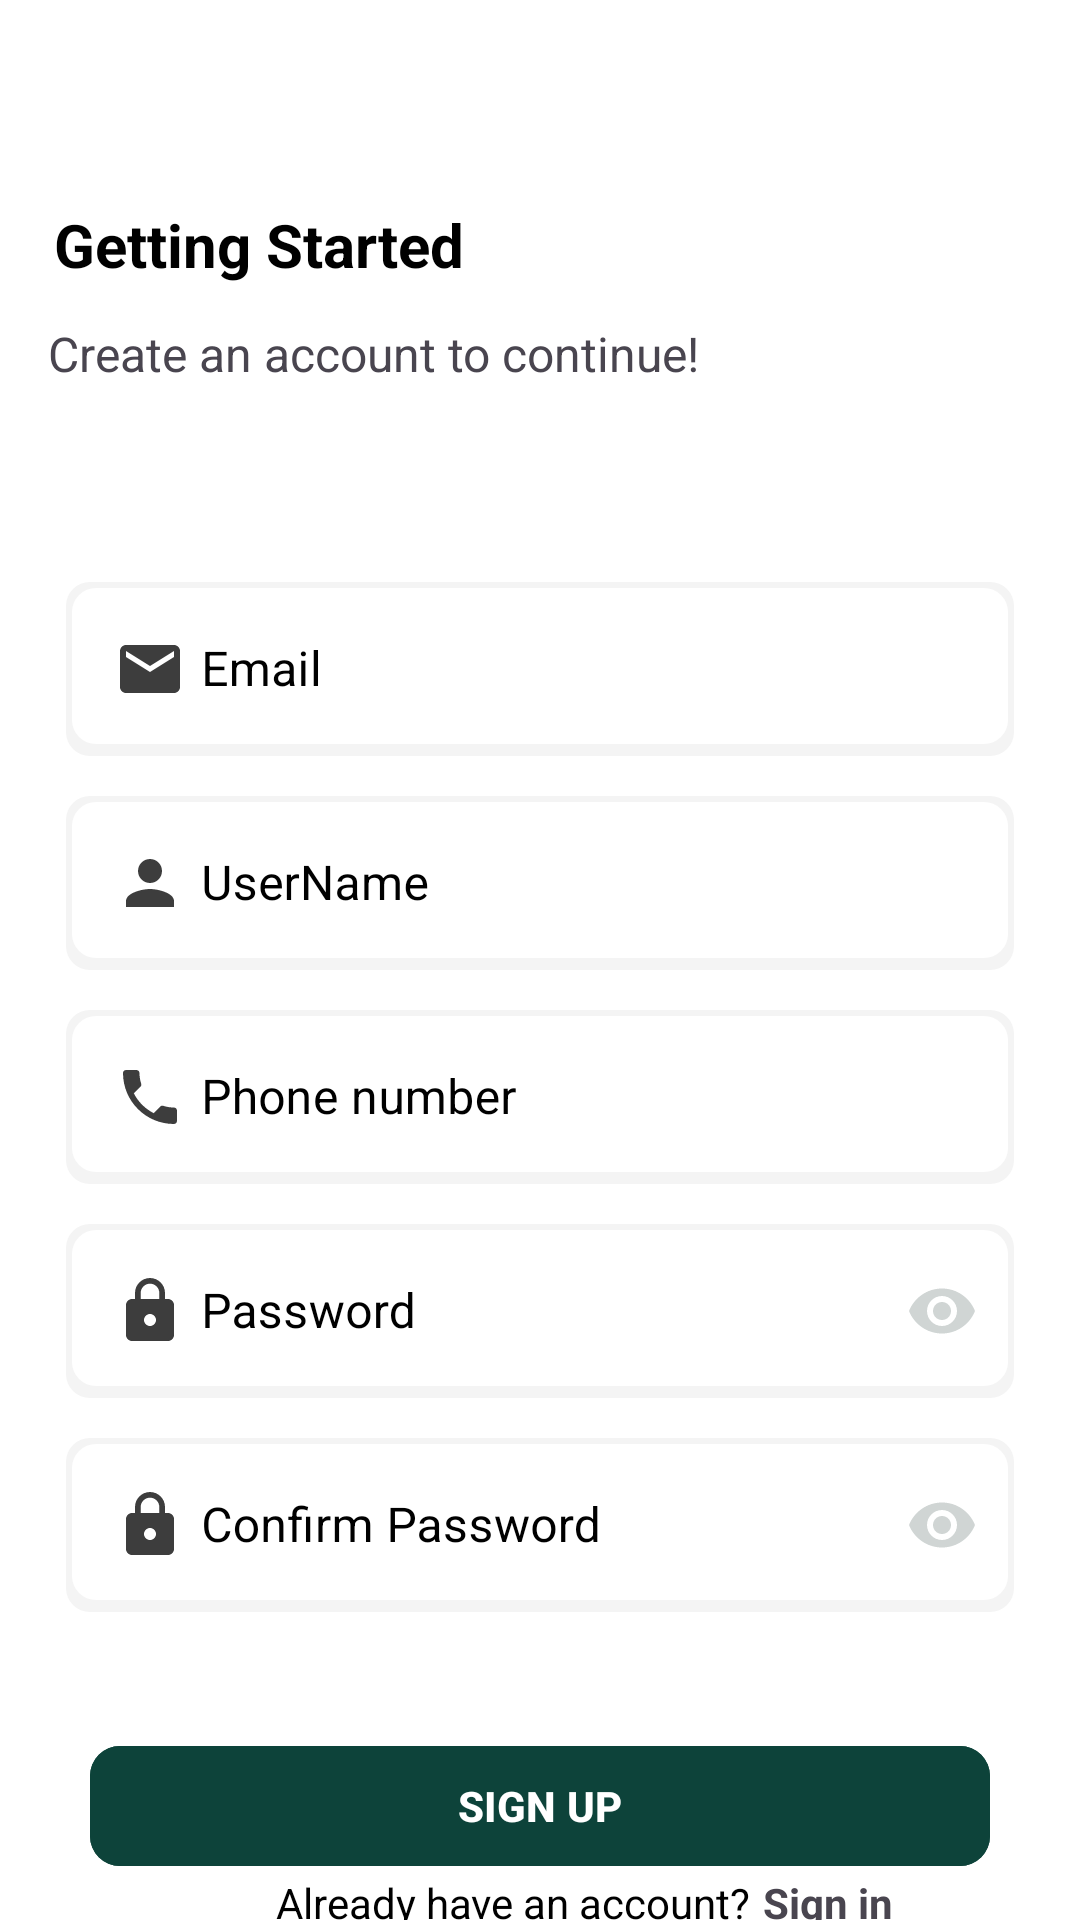

This screen was rendered from an Android layout file. Write that file and the resources it references.
<!-- AndroidManifest.xml: application theme Theme.Ecommerce_app -->
<!-- res/layout/activity_sign_up.xml -->
<?xml version="1.0" encoding="utf-8"?>
<androidx.constraintlayout.widget.ConstraintLayout xmlns:android="http://schemas.android.com/apk/res/android"
    xmlns:app="http://schemas.android.com/apk/res-auto"
    xmlns:tools="http://schemas.android.com/tools"
    android:layout_width="match_parent"
    android:layout_height="match_parent"
    android:background="@color/white"
    tools:context=".auth.register.view.SignUpActivity">


    <TextView
        android:id="@+id/tv1"
        android:layout_width="wrap_content"
        android:layout_height="wrap_content"
        android:layout_marginTop="68dp"
        android:text="@string/sginup1"
        android:textColor="@color/black"
        android:textSize="20sp"
        android:textStyle="bold"
        app:layout_constraintEnd_toEndOf="parent"
        app:layout_constraintHorizontal_bias="0.08"
        app:layout_constraintStart_toStartOf="parent"
        app:layout_constraintTop_toTopOf="parent" />

    <TextView
        android:id="@+id/tv2"
        android:layout_width="wrap_content"
        android:layout_height="wrap_content"
        android:layout_marginTop="12dp"
        android:text="@string/sginup2"
        android:textSize="16sp"
        app:layout_constraintEnd_toEndOf="parent"
        app:layout_constraintHorizontal_bias="0.113"
        app:layout_constraintStart_toStartOf="parent"
        app:layout_constraintTop_toBottomOf="@id/tv1" />

    <com.google.android.material.textfield.TextInputLayout
        android:id="@+id/emailLayout"
        style="@style/Widget.MaterialComponents.TextInputLayout.OutlinedBox"
        android:layout_width="0dp"
        android:layout_height="wrap_content"
        android:layout_marginStart="22dp"
        android:layout_marginTop="60dp"
        android:layout_marginEnd="22dp"
        android:hint="Email"
        android:textColorHint="@color/black"
        app:boxStrokeColor="@color/black"
        app:layout_constraintEnd_toEndOf="parent"
        app:layout_constraintHorizontal_bias="0.0"
        app:layout_constraintStart_toStartOf="parent"
        app:layout_constraintTop_toBottomOf="@id/tv2">

        <com.google.android.material.textfield.TextInputEditText
            android:id="@+id/edtSignInEmail"
            android:layout_width="match_parent"
            android:layout_height="wrap_content"
            android:background="@drawable/edit_text_background"
            android:drawableLeft="@drawable/baseline_email_24"
            android:drawablePadding="5dp"
            android:inputType="textEmailAddress"
            android:singleLine="true"
            android:textColor="@color/black" />

    </com.google.android.material.textfield.TextInputLayout>


    <com.google.android.material.textfield.TextInputLayout
        android:id="@+id/userNamelLayout"
        style="@style/Widget.MaterialComponents.TextInputLayout.OutlinedBox"
        android:layout_width="0dp"
        android:layout_height="wrap_content"
        android:layout_marginStart="22dp"
        android:layout_marginTop="8dp"
        android:layout_marginEnd="22dp"
        android:hint="UserName"
        android:textColorHint="@color/black"
        app:boxStrokeColor="@color/black"
        app:layout_constraintBottom_toTopOf="@id/phonelLayout"
        app:layout_constraintEnd_toEndOf="parent"
        app:layout_constraintHorizontal_bias="0.0"
        app:layout_constraintStart_toStartOf="parent"
        app:layout_constraintTop_toBottomOf="@id/emailLayout">

        <com.google.android.material.textfield.TextInputEditText
            android:id="@+id/edtSignInUserName"
            android:layout_width="match_parent"
            android:layout_height="wrap_content"
            android:background="@drawable/edit_text_background"
            android:drawableLeft="@drawable/baseline_person_24"
            android:drawablePadding="5dp"
            android:inputType="textEmailAddress"
            android:singleLine="true"
            android:textColor="@color/black" />

    </com.google.android.material.textfield.TextInputLayout>

    <com.google.android.material.textfield.TextInputLayout
        android:id="@+id/phonelLayout"
        style="@style/Widget.MaterialComponents.TextInputLayout.OutlinedBox"
        android:layout_width="0dp"
        android:layout_height="wrap_content"
        android:layout_marginStart="22dp"
        android:layout_marginTop="8dp"
        android:layout_marginEnd="22dp"
        android:hint="Phone number"
        android:textColorHint="@color/black"
        app:boxStrokeColor="@color/black"
        app:layout_constraintBottom_toTopOf="@id/passwordLayout"
        app:layout_constraintEnd_toEndOf="parent"
        app:layout_constraintHorizontal_bias="1.0"
        app:layout_constraintStart_toStartOf="parent"
        app:layout_constraintTop_toBottomOf="@id/userNamelLayout">

        <com.google.android.material.textfield.TextInputEditText
            android:id="@+id/edtSignInPhoneNumber"
            android:layout_width="match_parent"
            android:layout_height="wrap_content"
            android:background="@drawable/edit_text_background"
            android:drawableLeft="@drawable/baseline_phone_24"
            android:drawablePadding="5dp"
            android:inputType="phone"
            android:singleLine="true"

            android:textColor="@color/black" />

    </com.google.android.material.textfield.TextInputLayout>

    <com.google.android.material.textfield.TextInputLayout
        android:id="@+id/passwordLayout"
        style="@style/Widget.MaterialComponents.TextInputLayout.OutlinedBox"
        android:layout_width="0dp"
        android:layout_height="wrap_content"
        android:layout_marginStart="22dp"
        android:layout_marginTop="8dp"
        android:layout_marginEnd="22dp"
        android:hint="Password"
        android:textColorHint="@color/black"
        app:boxStrokeColor="@color/black"
        app:layout_constraintEnd_toEndOf="parent"
        app:layout_constraintHorizontal_bias="0.0"
        app:layout_constraintStart_toStartOf="parent"
        app:layout_constraintTop_toBottomOf="@id/phonelLayout"
        app:passwordToggleEnabled="true"
        app:passwordToggleTint="@color/gray_dark_color">

        <com.google.android.material.textfield.TextInputEditText
            android:id="@+id/edtSignInPassword"
            android:layout_width="match_parent"
            android:layout_height="wrap_content"
            android:background="@drawable/edit_text_background"
            android:drawableStart="@drawable/baseline_lock_24"
            android:drawablePadding="5dp"
            android:inputType="textPassword"
            android:singleLine="true"
            android:textColor="@color/black" />

    </com.google.android.material.textfield.TextInputLayout>


    <com.google.android.material.textfield.TextInputLayout
        android:id="@+id/ConfirmpasswordLayout"
        style="@style/Widget.MaterialComponents.TextInputLayout.OutlinedBox"
        android:layout_width="0dp"
        android:layout_height="wrap_content"
        android:layout_marginStart="22dp"
        android:layout_marginTop="8dp"
        android:layout_marginEnd="22dp"
        android:hint="Confirm Password"
        android:textColorHint="@color/black"
        app:boxStrokeColor="@color/black"
        app:layout_constraintEnd_toEndOf="parent"
        app:layout_constraintHorizontal_bias="0.0"
        app:layout_constraintStart_toStartOf="parent"
        app:layout_constraintTop_toBottomOf="@id/passwordLayout"
        app:passwordToggleEnabled="true"
        app:passwordToggleTint="@color/gray_dark_color">

        <com.google.android.material.textfield.TextInputEditText
            android:id="@+id/edtSignInConfirmPassword"
            android:layout_width="match_parent"
            android:layout_height="wrap_content"
            android:background="@drawable/edit_text_background"
            android:drawableStart="@drawable/baseline_lock_24"
            android:drawablePadding="5dp"
            android:inputType="textPassword"
            android:singleLine="true"
            android:textColor="@color/black" />

    </com.google.android.material.textfield.TextInputLayout>


    <com.google.android.material.button.MaterialButton

        android:id="@+id/btnSignUp"
        android:layout_width="0dp"
        android:layout_height="wrap_content"
        android:layout_marginStart="30dp"
        android:layout_marginTop="112dp"
        android:layout_marginEnd="30dp"
        android:backgroundTint="@color/basic_color"
        android:text="SIGN UP"
        android:textStyle="bold"
        app:cornerRadius="10dp"
        app:layout_constraintEnd_toEndOf="parent"
        app:layout_constraintHorizontal_bias="0.0"
        app:layout_constraintStart_toStartOf="parent"
        app:layout_constraintTop_toBottomOf="@+id/passwordLayout" />

    <TextView
        android:id="@+id/textView7"
        android:layout_width="wrap_content"
        android:layout_height="wrap_content"
        android:layout_marginStart="92dp"
        android:text="Already have an account?"
        android:textColor="@color/black"
        android:textSize="14sp"
        app:layout_constraintBottom_toBottomOf="parent"
        app:layout_constraintStart_toStartOf="parent"
        app:layout_constraintTop_toBottomOf="@+id/btnSignUp"
        app:layout_constraintVertical_bias="0.25" />

    <TextView
        android:id="@+id/tv_Sign_In"
        android:layout_width="wrap_content"
        android:layout_height="wrap_content"
        android:layout_marginStart="4dp"
        android:text="Sign in"
        android:textStyle="bold"
        app:layout_constraintBottom_toBottomOf="@+id/textView7"
        app:layout_constraintEnd_toEndOf="parent"
        app:layout_constraintHorizontal_bias="0.0"
        app:layout_constraintStart_toEndOf="@+id/textView7"
        app:layout_constraintTop_toTopOf="@+id/textView7" />

    <ProgressBar
        android:id="@+id/progressBar3"
        style="?android:attr/progressBarStyle"
        android:layout_width="wrap_content"
        android:layout_height="wrap_content"
        android:visibility="gone"
        app:layout_constraintBottom_toBottomOf="parent"
        app:layout_constraintEnd_toEndOf="parent"
        app:layout_constraintStart_toStartOf="parent"
        app:layout_constraintTop_toTopOf="parent" />


</androidx.constraintlayout.widget.ConstraintLayout>
<!-- resources referenced by this layout -->
<resources>
  <color name="basic_color">#0d433a</color>
  <color name="black">#FF000000</color>
  <color name="gray_dark_color">#D0D5D4</color>
  <color name="white">#FFFFFFFF</color>
  <!-- drawable baseline_email_24 (drawable) -->
  <vector xmlns:android="http://schemas.android.com/apk/res/android" android:height="24dp" android:tint="#3D3D3D" android:viewportHeight="24" android:viewportWidth="24" android:width="24dp">
        
      <path android:fillColor="@android:color/white" android:pathData="M20,4L4,4c-1.1,0 -1.99,0.9 -1.99,2L2,18c0,1.1 0.9,2 2,2h16c1.1,0 2,-0.9 2,-2L22,6c0,-1.1 -0.9,-2 -2,-2zM20,8l-8,5 -8,-5L4,6l8,5 8,-5v2z"/>
      
  </vector>
  <!-- drawable baseline_lock_24 (drawable) -->
  <vector xmlns:android="http://schemas.android.com/apk/res/android" android:height="24dp" android:tint="#3D3D3D" android:viewportHeight="24" android:viewportWidth="24" android:width="24dp">
        
      <path android:fillColor="@android:color/white" android:pathData="M18,8h-1L17,6c0,-2.76 -2.24,-5 -5,-5S7,3.24 7,6v2L6,8c-1.1,0 -2,0.9 -2,2v10c0,1.1 0.9,2 2,2h12c1.1,0 2,-0.9 2,-2L20,10c0,-1.1 -0.9,-2 -2,-2zM12,17c-1.1,0 -2,-0.9 -2,-2s0.9,-2 2,-2 2,0.9 2,2 -0.9,2 -2,2zM15.1,8L8.9,8L8.9,6c0,-1.71 1.39,-3.1 3.1,-3.1 1.71,0 3.1,1.39 3.1,3.1v2z"/>
      
  </vector>
  <!-- drawable baseline_person_24 (drawable) -->
  <vector xmlns:android="http://schemas.android.com/apk/res/android" android:height="24dp" android:tint="#3D3D3D" android:viewportHeight="24" android:viewportWidth="24" android:width="24dp">
        
      <path android:fillColor="@android:color/white" android:pathData="M12,12c2.21,0 4,-1.79 4,-4s-1.79,-4 -4,-4 -4,1.79 -4,4 1.79,4 4,4zM12,14c-2.67,0 -8,1.34 -8,4v2h16v-2c0,-2.66 -5.33,-4 -8,-4z"/>
      
  </vector>
  <!-- drawable baseline_phone_24 (drawable) -->
  <vector xmlns:android="http://schemas.android.com/apk/res/android" android:height="24dp" android:tint="#3D3D3D" android:viewportHeight="24" android:viewportWidth="24" android:width="24dp">
        
      <path android:fillColor="@android:color/white" android:pathData="M6.62,10.79c1.44,2.83 3.76,5.14 6.59,6.59l2.2,-2.2c0.27,-0.27 0.67,-0.36 1.02,-0.24 1.12,0.37 2.33,0.57 3.57,0.57 0.55,0 1,0.45 1,1V20c0,0.55 -0.45,1 -1,1 -9.39,0 -17,-7.61 -17,-17 0,-0.55 0.45,-1 1,-1h3.5c0.55,0 1,0.45 1,1 0,1.25 0.2,2.45 0.57,3.57 0.11,0.35 0.03,0.74 -0.25,1.02l-2.2,2.2z"/>
      
  </vector>
  <!-- drawable edit_text_background (drawable) -->
  <?xml version="1.0" encoding="utf-8"?>
  <layer-list xmlns:android="http://schemas.android.com/apk/res/android">
  
      
      <item>
          <shape android:shape="rectangle">
              <solid android:color="#F4F4F4" /> 
              <corners android:radius="8dp" />  
          </shape>
      </item>
  
      
      <item android:top="2dp" android:bottom="4dp" android:left="2dp" android:right="2dp">
          <shape android:shape="rectangle">
              <solid android:color="#FFFFFF" /> 
              <corners android:radius="8dp" />  
          </shape>
      </item>
  
  </layer-list>
  <string name="sginup1">Getting Started</string>
  <string name="sginup2">Create an account to continue!</string>
  <style name="Theme.Ecommerce_app" parent="Base.Theme.Ecommerce_app" />
  <style name="Base.Theme.Ecommerce_app" parent="Theme.Material3.Light.NoActionBar">
           Customize your light theme here.
           <item name="colorPrimary">@color/basic_color</item>
      </style>
</resources>
